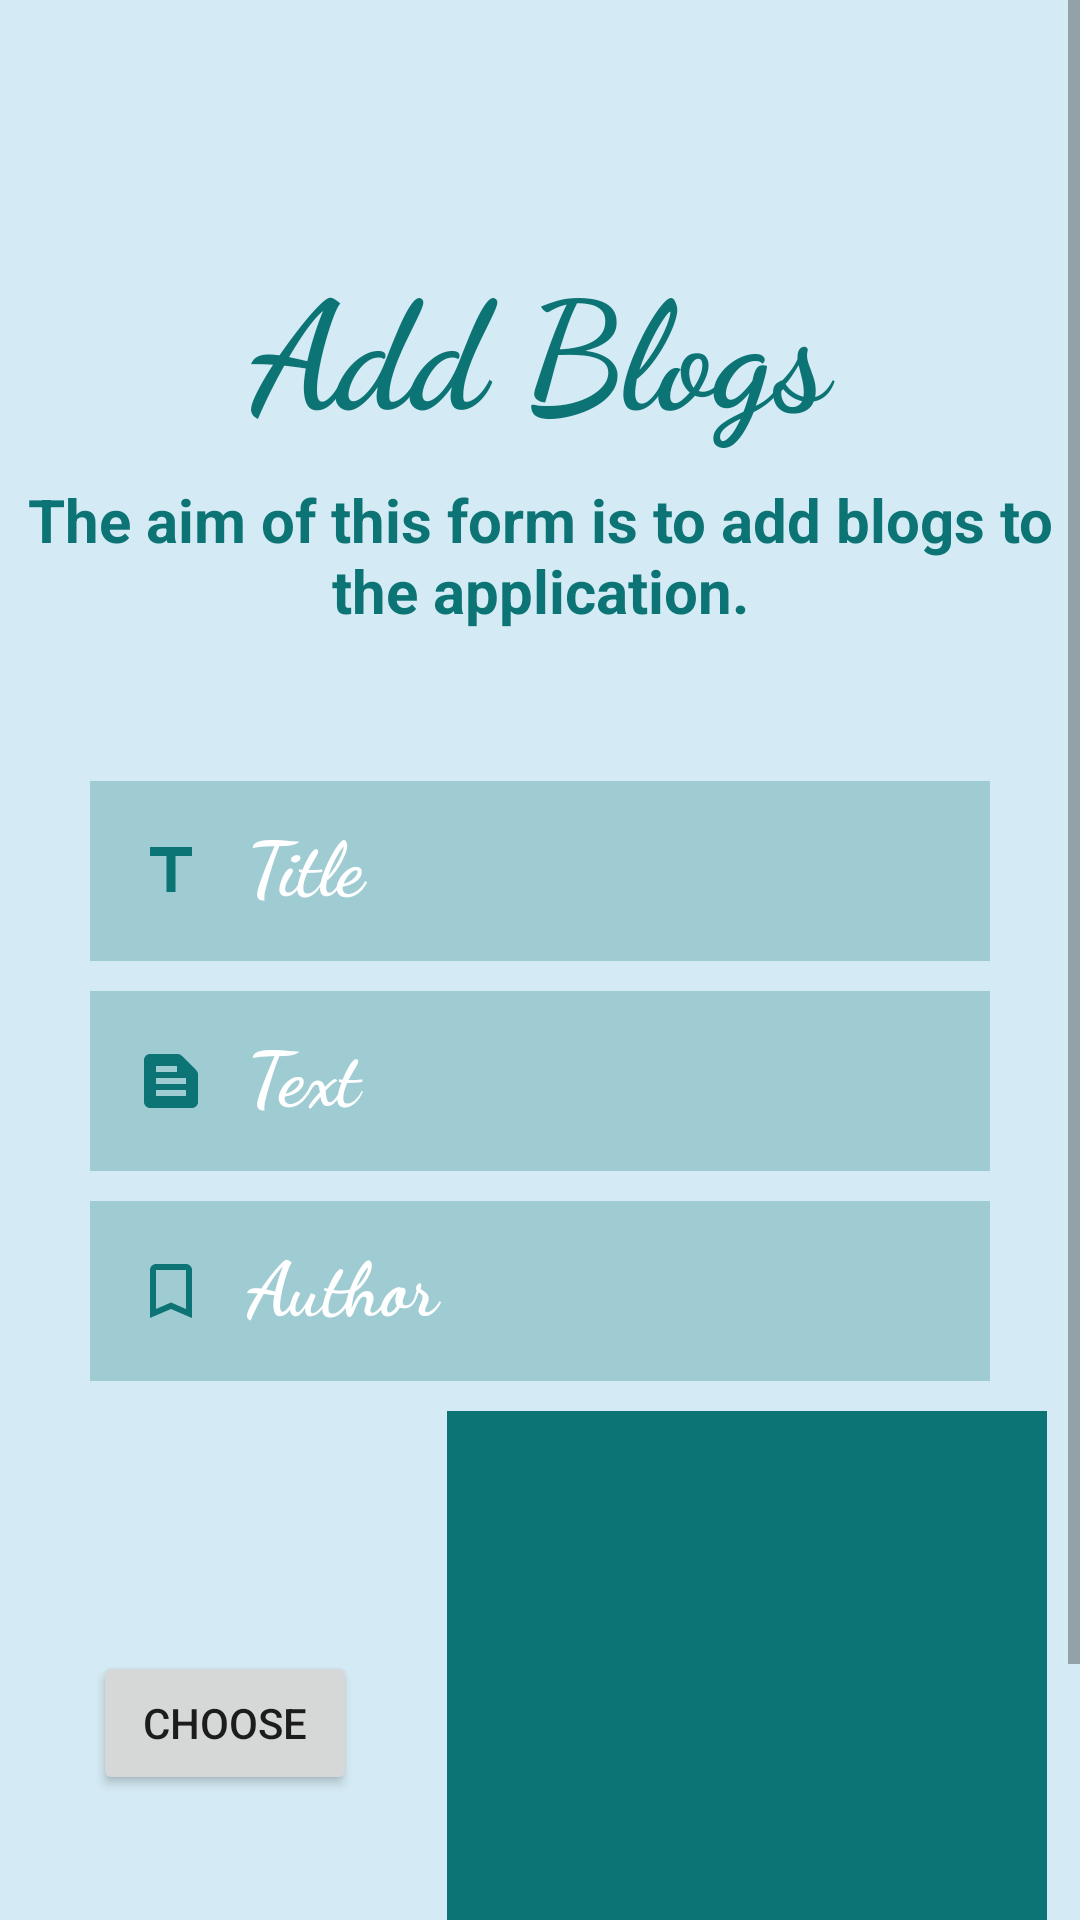

The Android layout XML behind this screen, and the referenced resources:
<!-- AndroidManifest.xml: application theme Theme.SweetShopAdmin -->
<!-- res/layout/activity_uploadimages.xml -->
<ScrollView android:layout_width="match_parent"
    android:layout_height="match_parent"
    xmlns:android="http://schemas.android.com/apk/res/android"
    android:background="#D4EAF4"
    >
<LinearLayout xmlns:android="http://schemas.android.com/apk/res/android"
    xmlns:tools="http://schemas.android.com/tools" android:layout_width="match_parent"
    android:orientation="vertical"
    android:layout_height="match_parent"
    tools:context=".Uploadimages"
    android:background="#D4EAF4"
    >

<TextView
    android:layout_width="match_parent"
        android:layout_height="wrap_content"
    android:id="@+id/mesg"
    android:textSize="15dp"
    android:layout_marginTop="10dp"
    android:textColor="#0C7474"
    android:textStyle="bold"
    android:layout_marginLeft="20dp"
    android:layout_gravity="center"
    android:gravity="center"/>


    <TextView
        android:layout_width="match_parent"
        android:layout_height="wrap_content"
        android:layout_marginTop="50dp"
        android:fontFamily="cursive"
        android:gravity="center"
        android:text="Add Blogs"
        android:textColor="#0C7474"
        android:textSize="50dp"
        android:textStyle="bold" />
    <TextView
        android:layout_width="match_parent"
        android:layout_height="wrap_content"
  android:layout_marginTop="10dp"
        android:gravity="center"
        android:text="The aim of this form is to add blogs to the application."
        android:textColor="#0C7474"
        android:textSize="20dp"
        android:textStyle="bold" />

    <EditText
        android:layout_width="300dp"
        android:layout_height="60dp"
        android:layout_marginTop="50dp"
        android:fontFamily="cursive"
        android:layout_gravity="center"
        android:hint="  Title"
        android:textColorHint="@color/white"
        android:textSize="25dp"
        android:drawableLeft="@drawable/ic_baseline_title_24"
        android:background="#440C7474"
        android:padding="15dp"
        android:textStyle="bold"
        android:id="@+id/etTitle"
        android:inputType="text"
        android:textColor="@color/white"/>

    <EditText
        android:layout_width="300dp"
        android:layout_height="60dp"
        android:layout_marginTop="10dp"
        android:fontFamily="cursive"
        android:layout_gravity="center"
        android:hint="  Text"
        android:textColorHint="@color/white"
        android:textSize="25dp"
        android:drawableLeft="@drawable/ic_baseline_text_snippet_24"
        android:background="#440C7474"
        android:padding="15dp"
        android:textStyle="bold"
        android:id="@+id/etText"
        android:inputType="text"
        android:textColor="@color/white"/>

    <EditText
        android:layout_width="300dp"
        android:layout_height="60dp"
        android:layout_marginTop="10dp"
        android:fontFamily="cursive"
        android:layout_gravity="center"
        android:hint="  Author"
        android:textColorHint="@color/white"
        android:textSize="25dp"
        android:drawableLeft="@drawable/ic_baseline_bookmark_border_24"
        android:background="#440C7474"
        android:padding="15dp"
        android:textStyle="bold"
        android:id="@+id/etAuthor"
        android:inputType="text"
        android:textColor="@color/white"/>
    <LinearLayout
        android:layout_width="wrap_content"
        android:layout_height="wrap_content"
        android:orientation="horizontal"
        android:layout_gravity="center"
        android:layout_marginTop="10dp"
        >
    <Button
        android:layout_width="fill_parent"
        android:layout_height="wrap_content"
        android:text="Choose"
        android:id="@+id/buttonChoose"
        android:layout_marginLeft="20dp"
        android:layout_marginTop="80dp"/>

    <ImageView
        android:layout_width="200dp"
        android:layout_height="200dp"
        android:layout_marginLeft="30dp"
        android:id="@+id/imageView"
        android:background="#0C7474"/>
    </LinearLayout>

    <Button
        android:layout_width="fill_parent"
        android:layout_height="wrap_content"
        android:text="UPLAOD"
        android:layout_marginTop="20dp"
        android:id="@+id/buttonUpload" />




</LinearLayout>
</ScrollView>
<!-- resources referenced by this layout -->
<resources>
  <!-- drawable ic_baseline_bookmark_border_24 (drawable) -->
  <vector android:height="24dp" android:tint="#0C7474"
      android:viewportHeight="24" android:viewportWidth="24"
      android:width="24dp" xmlns:android="http://schemas.android.com/apk/res/android">
      <path android:fillColor="@android:color/white" android:pathData="M17,3L7,3c-1.1,0 -1.99,0.9 -1.99,2L5,21l7,-3 7,3L19,5c0,-1.1 -0.9,-2 -2,-2zM17,18l-5,-2.18L7,18L7,5h10v13z"/>
  </vector>
  <!-- drawable ic_baseline_text_snippet_24 (drawable) -->
  <vector android:autoMirrored="true" android:height="24dp"
      android:tint="#0C7474" android:viewportHeight="24"
      android:viewportWidth="24" android:width="24dp" xmlns:android="http://schemas.android.com/apk/res/android">
      <path android:fillColor="@android:color/white" android:pathData="M20.41,8.41l-4.83,-4.83C15.21,3.21 14.7,3 14.17,3H5C3.9,3 3,3.9 3,5v14c0,1.1 0.9,2 2,2h14c1.1,0 2,-0.9 2,-2V9.83C21,9.3 20.79,8.79 20.41,8.41zM7,7h7v2H7V7zM17,17H7v-2h10V17zM17,13H7v-2h10V13z"/>
  </vector>
  <!-- drawable ic_baseline_title_24 (drawable) -->
  <vector android:height="24dp" android:tint="#0C7474"
      android:viewportHeight="24" android:viewportWidth="24"
      android:width="24dp" xmlns:android="http://schemas.android.com/apk/res/android">
      <path android:fillColor="@android:color/white" android:pathData="M5,4v3h5.5v12h3V7H19V4z"/>
  </vector>
  <style name="Theme.SweetShopAdmin" parent="Theme.MaterialComponents.DayNight.DarkActionBar">
          
          <item name="colorPrimary">#367E77</item>
          <item name="colorPrimaryVariant">@color/teal_700</item>
          <item name="colorOnPrimary">@color/white</item>
          
          <item name="colorSecondary">@color/teal_200</item>
          <item name="colorSecondaryVariant">@color/teal_700</item>
          <item name="colorOnSecondary">@color/black</item>
          
          <item name="android:statusBarColor">?attr/colorPrimaryVariant</item>
          
      </style>
  <!-- not gathered from this repository: default colours our renderer supplied (Android Studio template values) -->
  <color name="teal_200">#FF03DAC5</color>
  <color name="teal_700">#FF018786</color>
  <color name="black">#FF000000</color>
  <color name="white">#FFFFFFFF</color>
</resources>
